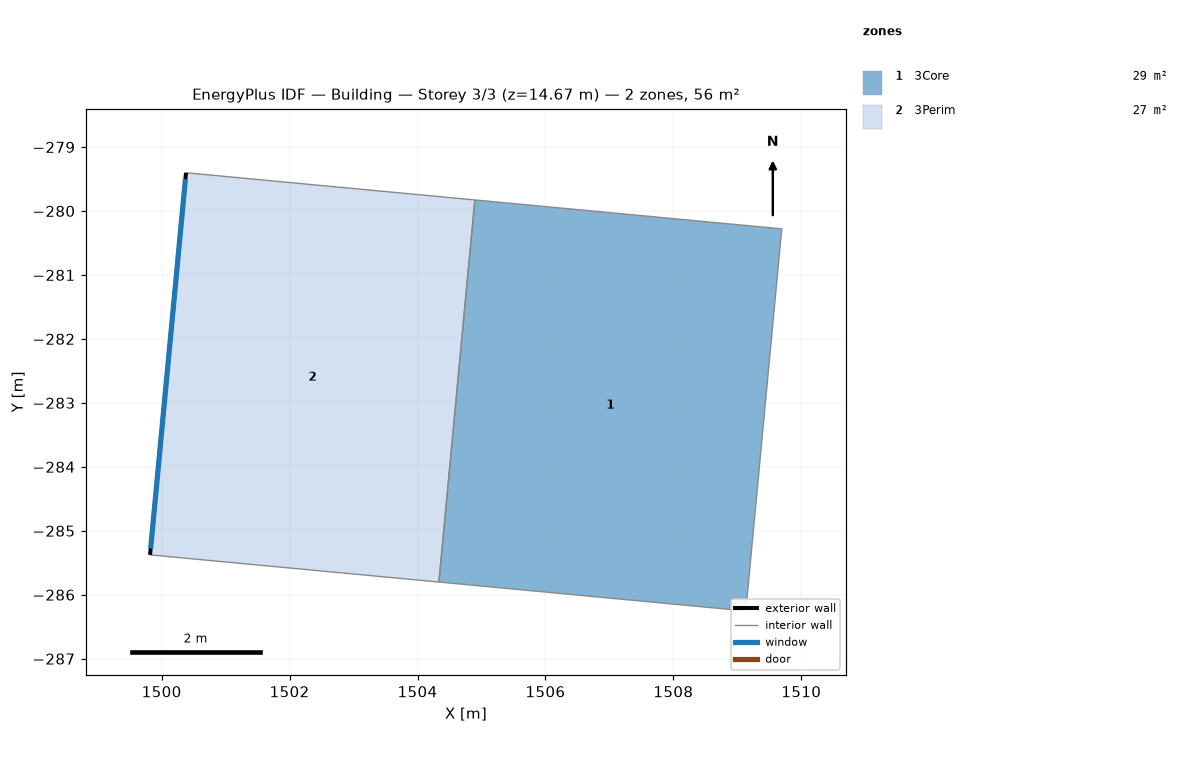
=== STOREY PLAN SPEC (per zone: floor XY polygon, exterior-wall plan segments, windows/doors) ===
zone 1: 3Core  (28.9 m²)
  floor: (1504.90, -279.83) (1509.69, -280.28) (1509.13, -286.25) (1504.33, -285.80)
  interior walls: 4
zone 2: 3Perim  (27.2 m²)
  floor: (1500.38, -279.40) (1504.90, -279.83) (1504.33, -285.80) (1499.82, -285.38)
  exterior wall: (1499.82, -285.38) – (1500.38, -279.40)  [6.0 m]
    window: (1499.83, -285.28) – (1500.37, -279.50)  [17.6 m²]
  interior walls: 3

=== DERIVED (storey summary) ===
Building: Building
Storey: 3 of 3  (floor level z = 14.67 m)
Storey gross floor area: 56.1 m²
Zones on this storey: 2
  - 3Core: floor 28.9 m²
  - 3Perim: floor 27.2 m²; exterior wall 6.0 m (29.3 m²); 1 window(s) 17.6 m²; WWR 60.0%
Zone adjacency (shared interzone walls):
  - 3Core ↔ 3Perim